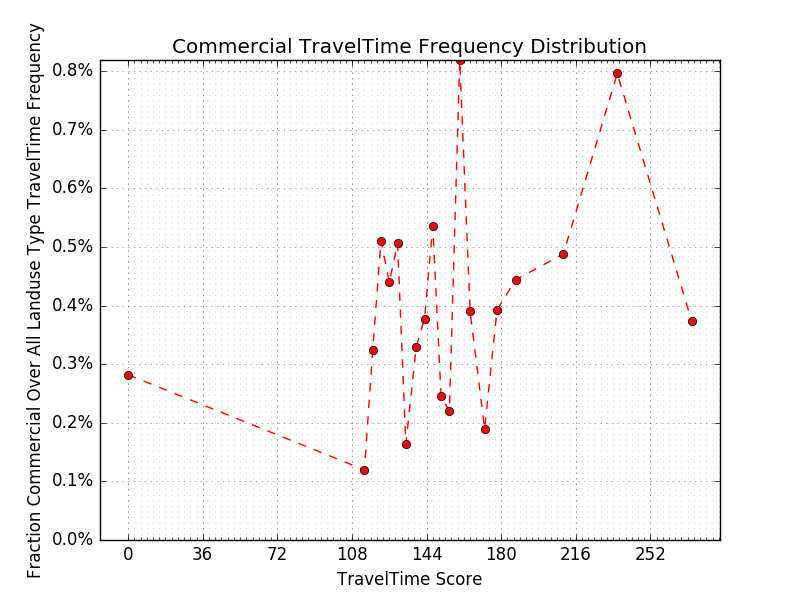

Data behind this chart, as committed beside it:
x, res/com, original, y
0.00000, 4, 1419, 0.00282
114, 2, 1671, 0.00120
118, 5, 1545, 0.00324
122, 8, 1566, 0.00511
126, 7, 1593, 0.00439
130, 8, 1580, 0.00506
134, 3, 1831, 0.00164
139, 5, 1517, 0.00330
143, 6, 1589, 0.00378
147, 8, 1494, 0.00535
151, 4, 1629, 0.00246
155, 4, 1822, 0.00220
160, 12, 1465, 0.00819
165, 7, 1794, 0.00390
172, 3, 1580, 0.00190
178, 6, 1529, 0.00392
187, 7, 1576, 0.00444
210, 8, 1639, 0.00488
236, 13, 1633, 0.00796
272, 6, 1609, 0.00373
